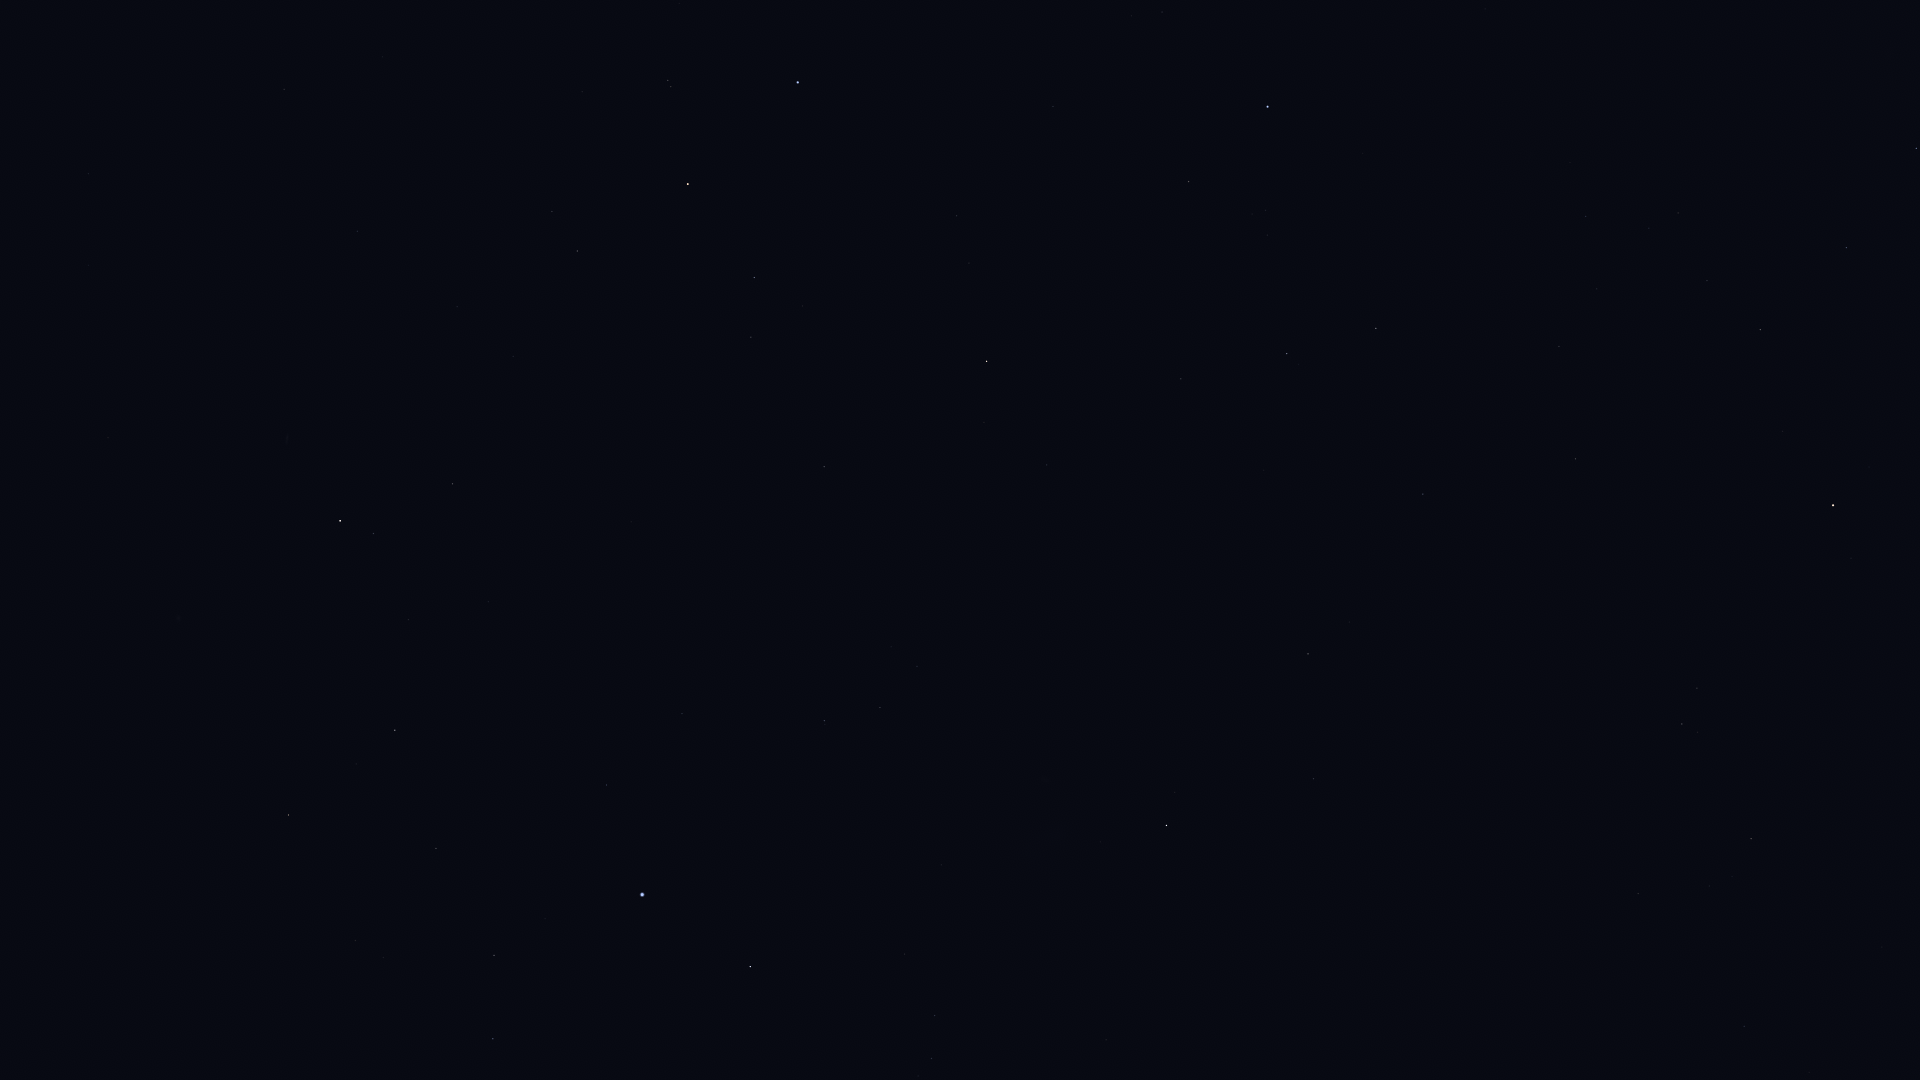

The data file committed next to this chart (first rows):
Star_ID, Name, X, Y
765, HIP 765, 453, 484
1599, HIP 1599, 880, 707
2021, HIP 2021, 1166, 825
2072, HIP 2072, 373, 533
2081, Ankaa, 340, 521
2484, HIP 2484, 824, 721
5054, Nenque, 212, 680
5348, Wurren, 607, 785
5529, Emiw, 876, 843
7083, HIP 7083, 436, 848
7588, Achernar, 642, 895
8837, HIP 8837, 355, 940
9007, HIP 9007, 494, 955
9236, HIP 9236, 750, 967
10602, HIP 10602, 493, 1039
11001, HIP 11001, 935, 1015
12394, HIP 12394, 931, 1058
60000, HIP 60000, 1744, 1026
109268, Alnair, 798, 82
70638, HIP 70638, 1638, 894
72370, HIP 72370, 1751, 839
76351, Karaka, 1698, 800
81065, HIP 81065, 1682, 724
81852, HIP 81852, 1697, 688
82273, Atria, 1833, 505
85267, HIP 85267, 1916, 148
85727, HIP 85727, 1846, 248
86796, Cervantes, 1894, 0
86929, HIP 86929, 1760, 330
88866, HIP 88866, 1707, 281
90098, HIP 90098, 1678, 213
91792, HIP 91792, 1576, 459
92609, HIP 92609, 1586, 216
93015, HIP 93015, 1559, 346
98495, HIP 98495, 1423, 494
99240, HIP 99240, 1376, 328
100751, Peacock, 1268, 107
102395, HIP 102395, 1287, 354
103227, HIP 103227, 1189, 182
104382, Polaris Australis, 1465, 905
105319, HIP 105319, 1053, 106
105858, HIP 105858, 1181, 379
107089, HIP 107089, 1308, 654
110130, HIP 110130, 987, 361
110997, HIP 110997, 668, 80
112122, Tiaki, 688, 184
112405, HIP 112405, 1314, 779
112623, HIP 112623, 754, 277
113638, HIP 113638, 751, 337
114131, HIP 114131, 552, 211
114421, HIP 114421, 577, 251
114996, HIP 114996, 824, 467
115102, HIP 115102, 284, 89
116084, Poerava, 798, 504
116231, HIP 116231, 357, 231
